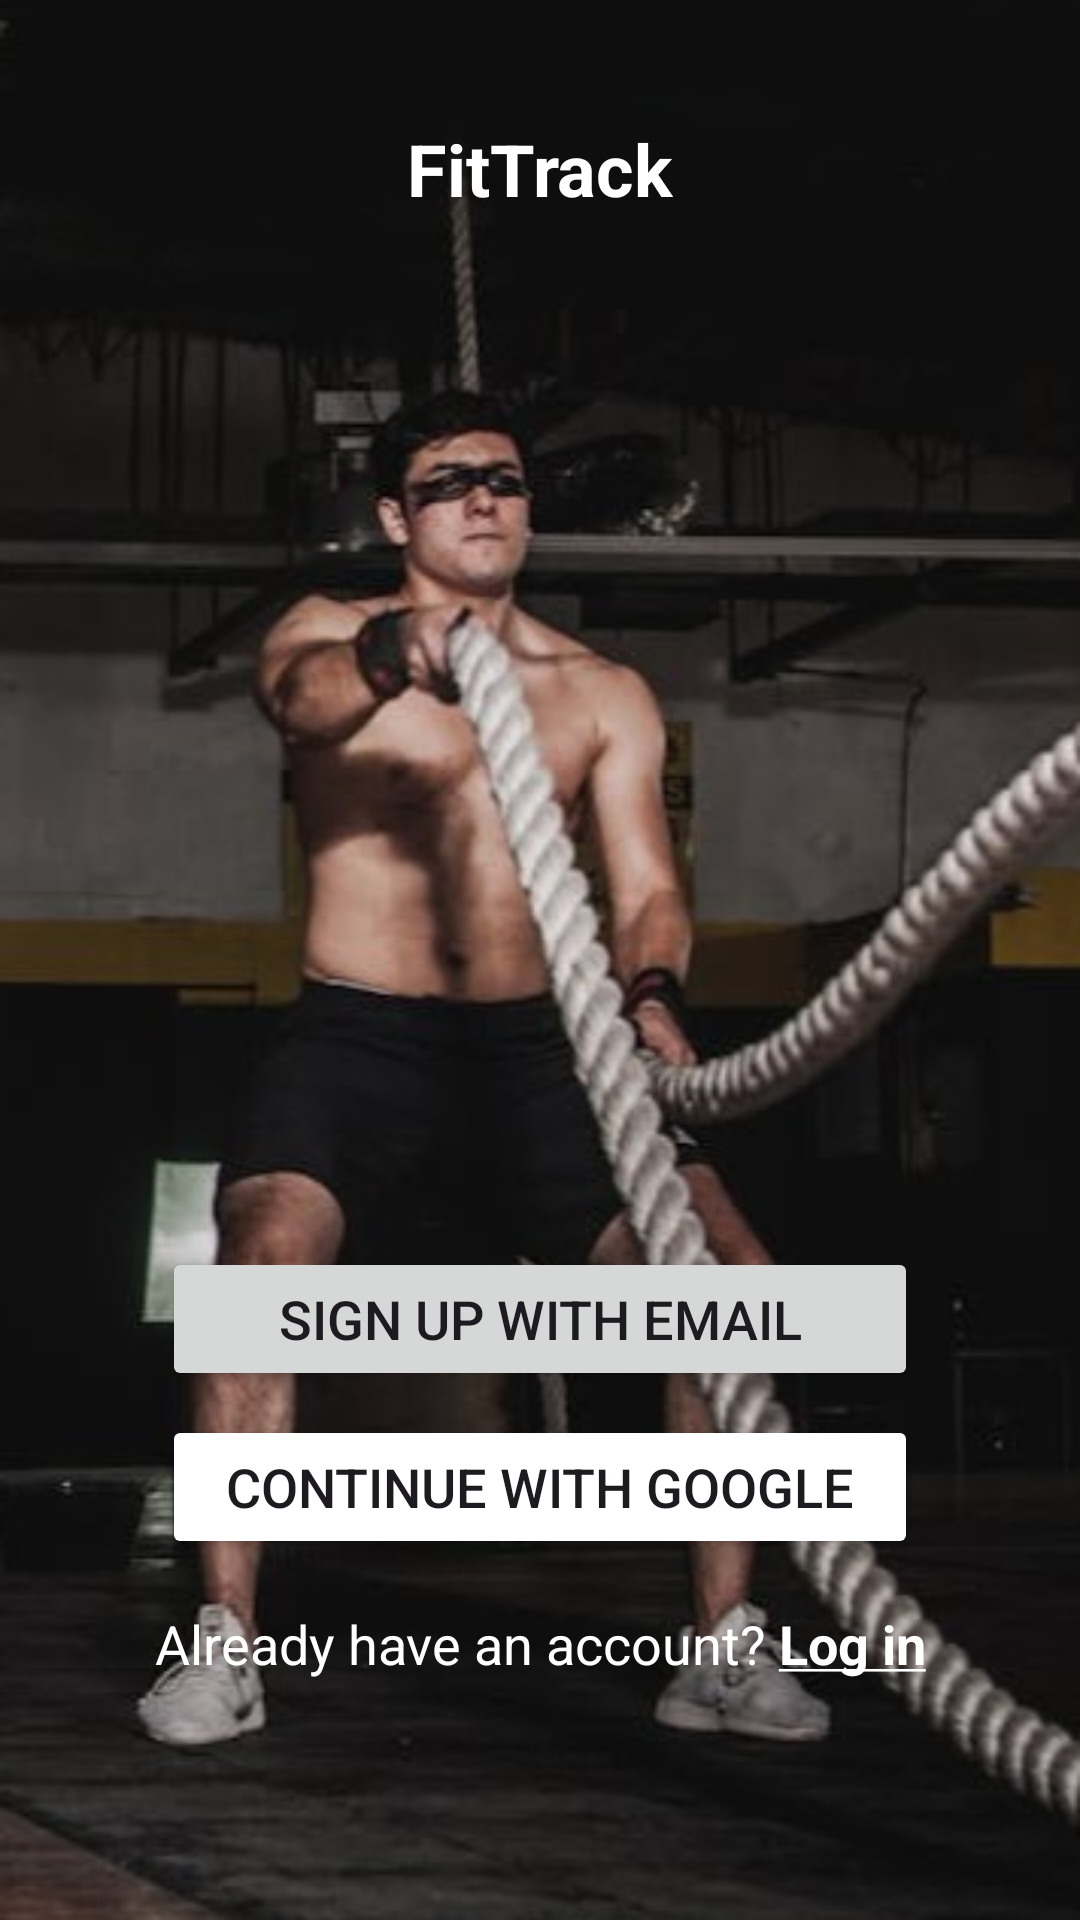

Produce the Android XML layout that renders to this screen, including the resource entries it uses.
<!-- AndroidManifest.xml: application theme Theme.MyApplication -->
<!-- res/layout/fragment_welcome.xml -->
<?xml version="1.0" encoding="utf-8"?>
<androidx.constraintlayout.widget.ConstraintLayout
    xmlns:android="http://schemas.android.com/apk/res/android"
    xmlns:app="http://schemas.android.com/apk/res-auto"
    android:layout_width="match_parent"
    android:layout_height="match_parent">

    
    <ImageView
        android:id="@+id/backgroundImageView"
        android:layout_width="0dp"
        android:layout_height="0dp"
        android:scaleType="centerCrop"
        android:src="@drawable/welcome_background"
        app:layout_constraintStart_toStartOf="parent"
        app:layout_constraintEnd_toEndOf="parent"
        app:layout_constraintTop_toTopOf="parent"
        app:layout_constraintBottom_toBottomOf="parent" />

    
    <TextView
        android:id="@+id/txt_welcome"
        android:layout_width="wrap_content"
        android:layout_height="wrap_content"
        android:text="FitTrack"
        android:textColor="#FFF"
        android:textSize="24sp"
        android:textStyle="bold"
        android:layout_marginTop="40dp"
        app:layout_constraintTop_toTopOf="parent"
        app:layout_constraintStart_toStartOf="parent"
        app:layout_constraintEnd_toEndOf="parent" />

    

    
    <Button
        android:id="@+id/btn_signup"
        android:layout_width="0dp"
        android:layout_height="wrap_content"
        android:text="Sign up with Email"
        android:textSize="18sp"
        app:layout_constraintWidth_percent="0.7"
        app:layout_constraintStart_toStartOf="parent"
        app:layout_constraintEnd_toEndOf="parent"
        app:layout_constraintBottom_toTopOf="@+id/googleWelcomeButton"
        app:layout_constraintVertical_chainStyle="packed"
        android:layout_marginBottom="8dp" />

    
    <Button
        android:id="@+id/googleWelcomeButton"
        android:layout_width="0dp"
        android:layout_height="wrap_content"
        android:drawableLeft="@drawable/google_logo"
        android:backgroundTint="@android:color/white"
        android:text="Continue with Google"
        android:textSize="18sp"
        app:layout_constraintWidth_percent="0.7"
        app:layout_constraintStart_toStartOf="parent"
        app:layout_constraintEnd_toEndOf="parent"
        app:layout_constraintBottom_toTopOf="@+id/tv_have_account"
        android:layout_marginBottom="16dp" />

    
    <TextView
        android:id="@+id/tv_have_account"
        android:layout_width="0dp"
        android:layout_height="wrap_content"
        android:text="@string/have_account_text"
        android:textAlignment="center"
        android:textColor="@android:color/white"
        android:textSize="18sp"
        app:layout_constraintStart_toStartOf="parent"
        app:layout_constraintEnd_toEndOf="parent"
        app:layout_constraintBottom_toBottomOf="parent"
        android:layout_marginBottom="80dp" />

</androidx.constraintlayout.widget.ConstraintLayout>
<!-- resources referenced by this layout -->
<resources>
  <!-- drawable welcome_background: jpg bitmap (drawable, 35987 bytes) -->
  <string name="have_account_text">
      Already have an account? <b><u>Log in</u></b>
      </string>
  <style name="Theme.MyApplication" parent="Theme.Material3.Light.NoActionBar">
          <item name="colorPrimary">@color/primary</item>
          <item name="colorOnPrimary">@color/onPrimary</item>
          <item name="colorSecondary">@color/secondary</item>
          <item name="colorOnSecondary">@color/onSecondary</item>
          <item name="android:windowBackground">@color/background</item>
          <item name="colorOnBackground">@color/onBackground</item>
          <item name="android:navigationBarColor">@color/colorNavBar</item>
          <item name="materialButtonStyle">@style/Widget.MyApplication.Button</item>
  
          
          <item name="bottomNavigationStyle">@style/Widget.MyApp.BottomNavigationView</item>
      </style>
  <color name="primary">#4CAF50</color>
  <color name="onPrimary">#FFFFFF</color>
  <color name="secondary">#5EBF63</color>
  <color name="onSecondary">#000000</color>
  <color name="background">#F0F0F0</color>
  <color name="onBackground">#000000</color>
  <color name="colorNavBar">#FFFFFF</color>
  <style name="Widget.MyApplication.Button" parent="Widget.Material3.Button">
          <item name="backgroundTint">@color/button_selector</item>
          <item name="android:textColor">@color/onSecondary</item>
      </style>
  <style name="Widget.MyApp.BottomNavigationView" parent="Widget.MaterialComponents.BottomNavigationView">
          
          <item name="itemBackground">@null</item>
          
          <item name="rippleColor">@android:color/transparent</item>
      </style>
</resources>
